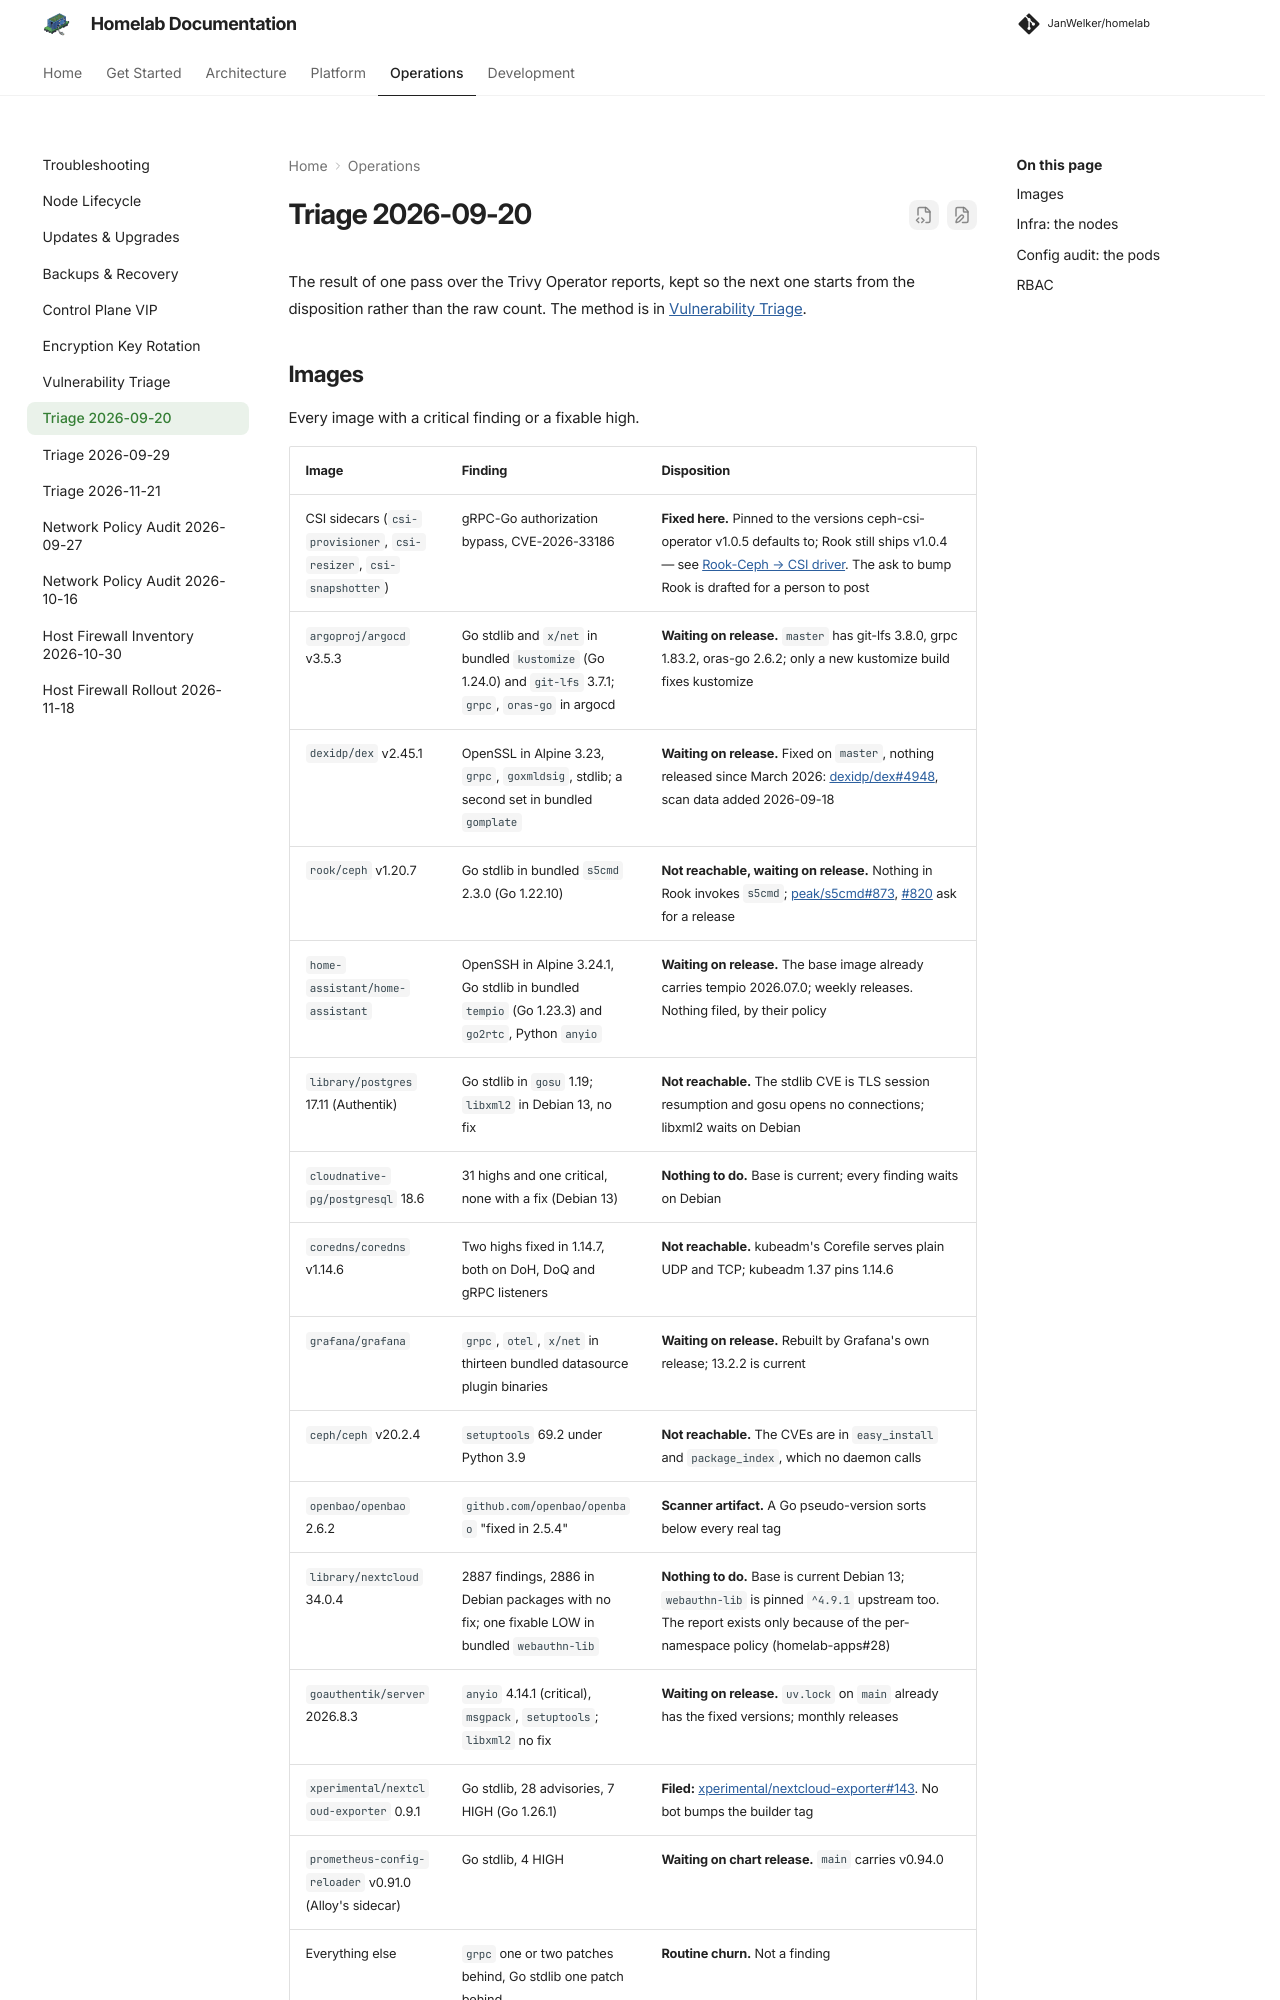

repository: JanWelker/homelab · page: operations/triage-2026-09-20/index.html · generator: mkdocs

---
description: "Dispositions from the Trivy triage pass of 2026-09-20: what was fixed here, what waits upstream, and what will not move."
---

# Triage 2026-09-20

The result of one pass over the Trivy Operator reports, kept so the next one
starts from the disposition rather than the raw count. The method is in
[Vulnerability Triage](vulnerabilities.md).
